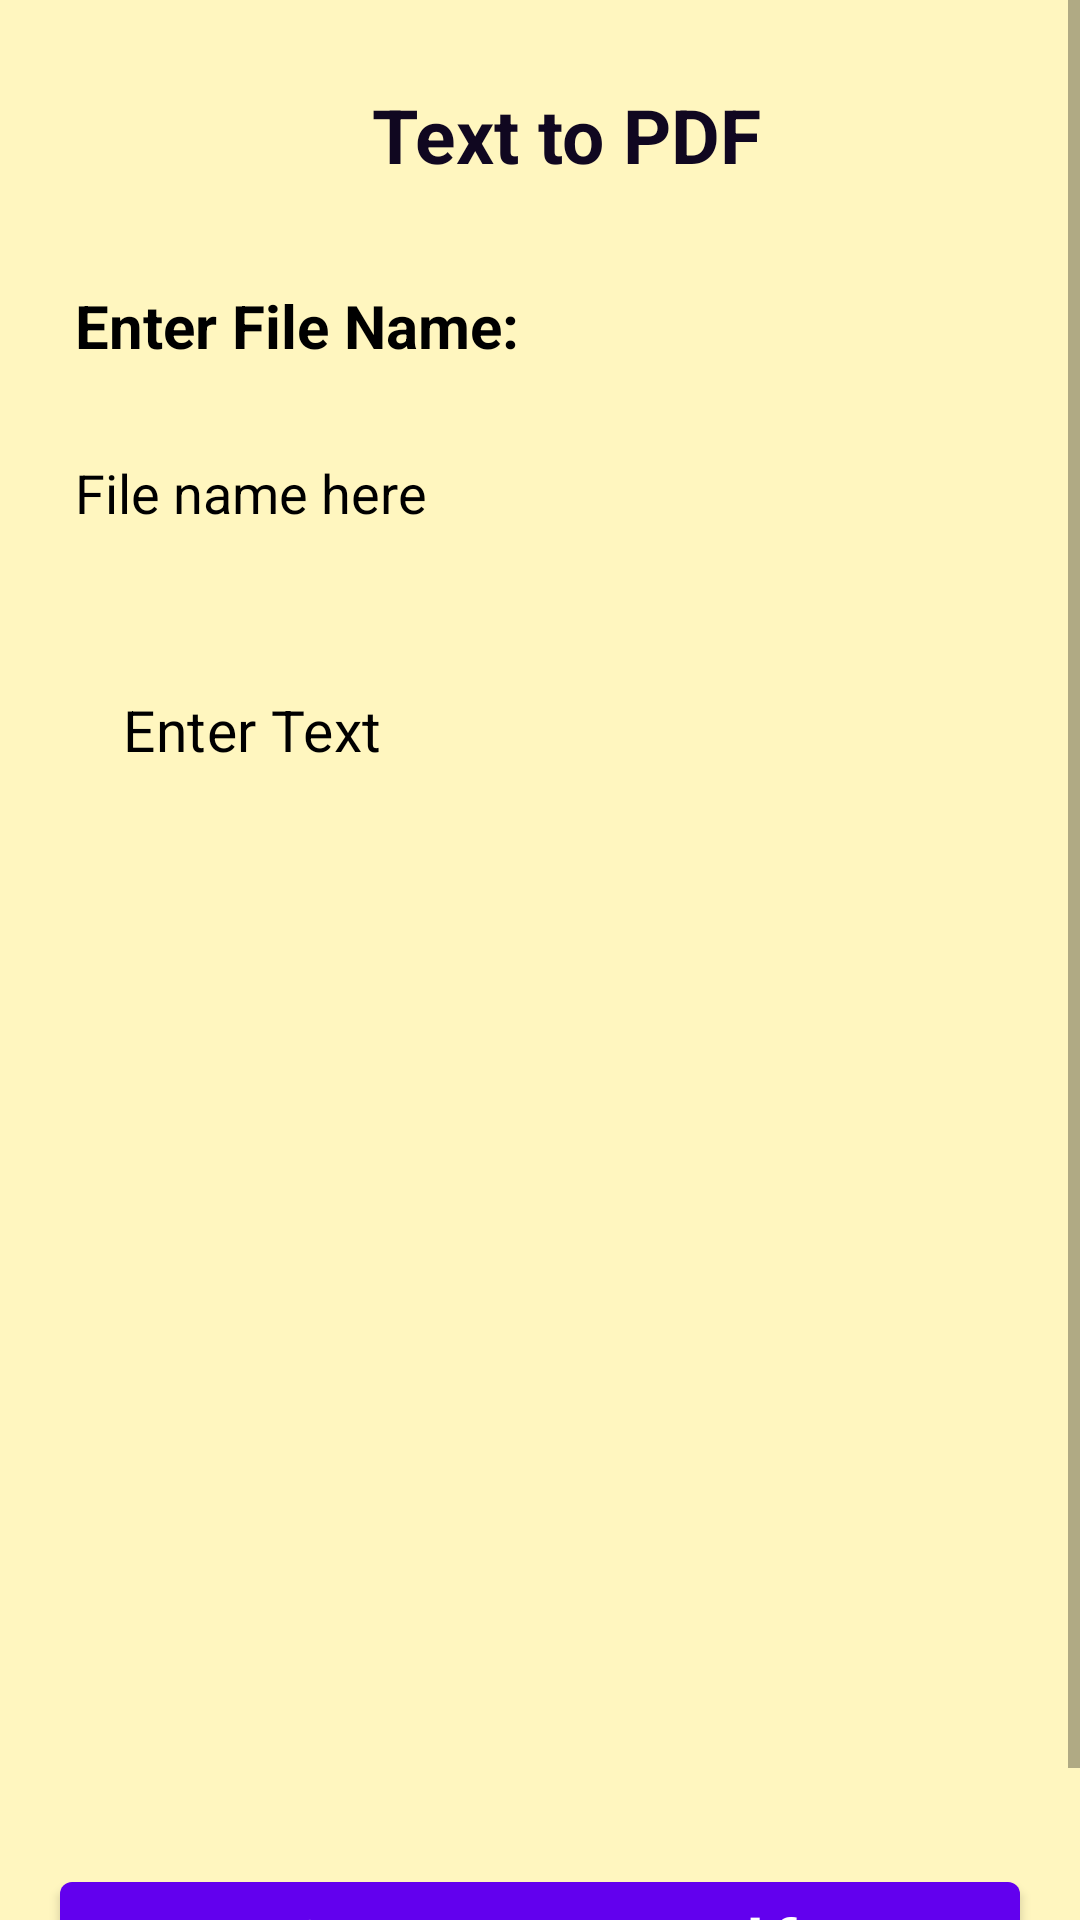

Reconstruct the res/layout file that produces this screen, plus the resources it refers to.
<!-- AndroidManifest.xml: application theme Theme.Textify -->
<!-- res/layout/activity_pdftext.xml -->
<?xml version="1.0" encoding="utf-8"?>
<ScrollView xmlns:android="http://schemas.android.com/apk/res/android"
    xmlns:app="http://schemas.android.com/apk/res-auto"
    xmlns:tools="http://schemas.android.com/tools"
    android:layout_width="match_parent"
    android:layout_height="match_parent"
    android:background="@color/off_white_light"
    tools:context=".PdftextActivity">

    <LinearLayout
        android:layout_width="match_parent"
        android:layout_height="wrap_content"
        android:orientation="vertical">

        <LinearLayout
            android:layout_width="match_parent"
            android:layout_height="wrap_content"
            android:orientation="horizontal"
            android:layout_marginStart="20dp"
            android:layout_marginEnd="20dp"
            android:layout_marginTop="20dp"
            android:layout_gravity="center">
            <ImageView
                android:layout_width="50dp"
                android:layout_height="50dp"
                android:src="@drawable/pdf"
                android:layout_marginEnd="4dp"
                android:layout_gravity="center"/>
            <TextView
                android:layout_width="wrap_content"
                android:layout_height="wrap_content"
                android:text="Text to PDF"
                android:textColor="@color/black_shade"
                android:textStyle="bold"
                android:textSize="25sp"
                android:layout_gravity="center"
                android:layout_marginStart="50dp"/>

        </LinearLayout>

        <TextView
            android:layout_width="match_parent"
            android:layout_height="match_parent"
            android:text="Enter File Name:"
            android:textSize="20sp"
            android:textColor="@color/black"
            android:textStyle="bold"
            android:layout_marginEnd="20dp"
            android:layout_marginStart="20dp"
            android:padding="5dp"
             android:layout_marginTop="20dp"/>
        <EditText
            android:layout_width="match_parent"
            android:layout_height="match_parent"
            android:layout_marginEnd="20dp"
            android:layout_marginStart="20dp"
            android:padding="5dp"
            android:textColor="@color/black"
            android:textColorHint="@color/black"
            android:hint="File name here"
            android:layout_marginTop="20dp"
            android:id="@+id/EdTitle"
            android:background="@drawable/bg_spinner"/>
        <com.google.android.material.textfield.TextInputLayout
            android:layout_width="match_parent"
            android:layout_height="400dp"
            android:layout_marginStart="20dp"
            android:layout_marginTop="20dp"
            android:layout_marginEnd="20dp"
            android:padding="5dp"
            app:hintEnabled="false"
            app:boxBackgroundMode="none"
            android:elevation="8dp"
            >
            <com.google.android.material.textfield.TextInputEditText
                android:layout_width="match_parent"
                android:layout_height="match_parent"
                android:id="@+id/idEnterText"
                android:hint="Enter Text"
                android:ems="10"
                android:textColor="@color/black"
                android:importantForAutofill="no"
                android:inputType="textImeMultiLine|textMultiLine"
                android:textColorLink="@color/black"
                android:textSize="19sp"
                android:gravity="top"
                android:background="@drawable/bg_spinner"
                android:textColorHint="@color/black"/>
        </com.google.android.material.textfield.TextInputLayout>

        <com.google.android.material.button.MaterialButton
            android:id="@+id/idBtnPdf"
            android:layout_width="match_parent"
            android:layout_height="wrap_content"
            android:layout_margin="20dp"
            android:text="Generate Pdf"
            android:textAllCaps="false"
            android:textSize="25sp"
             />

        </LinearLayout>



</ScrollView>
<!-- resources referenced by this layout -->
<resources>
  <color name="black">#FF000000</color>
  <color name="black_shade">#100720</color>
  <color name="off_white_light">#FFF6BF</color>
  <style name="Theme.Textify" parent="Theme.MaterialComponents.DayNight.NoActionBar">
          
          <item name="colorPrimary">@color/purple_500</item>
          <item name="colorPrimaryVariant">@color/purple_700</item>
          <item name="colorOnPrimary">@color/white</item>
          
          <item name="colorSecondary">@color/teal_200</item>
          <item name="colorSecondaryVariant">@color/teal_700</item>
          <item name="colorOnSecondary">@color/black</item>
          
          <item name="android:statusBarColor" tools:targetApi="l">?attr/colorPrimaryVariant</item>
          
      </style>
  <color name="purple_500">#FF6200EE</color>
  <color name="purple_700">#FF3700B3</color>
  <color name="white">#FFFFFFFF</color>
  <color name="teal_200">#FF03DAC5</color>
  <color name="teal_700">#FF018786</color>
</resources>
